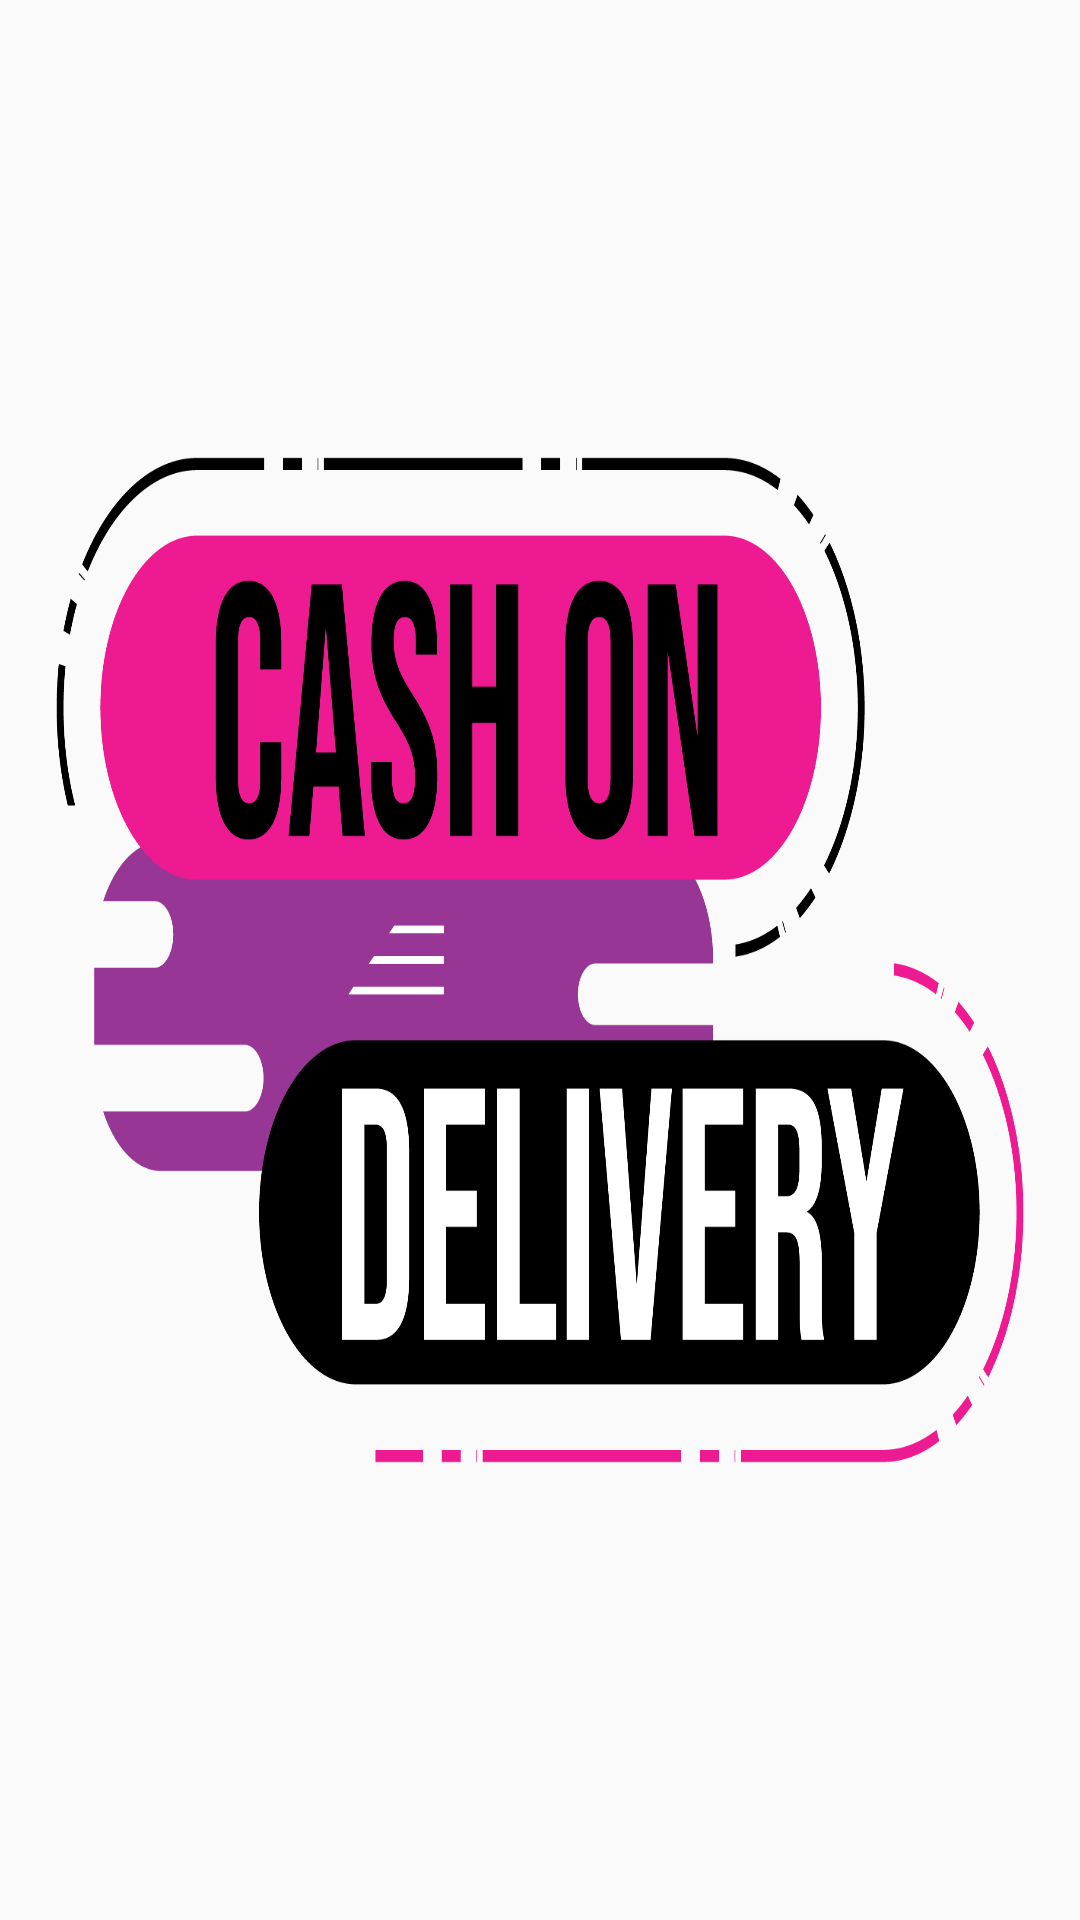

The Android layout XML behind this screen, and the referenced resources:
<!-- AndroidManifest.xml: application theme Theme.ComputerApp -->
<!-- res/layout/user_fragment_cash.xml -->
<?xml version="1.0" encoding="utf-8"?>
<FrameLayout xmlns:android="http://schemas.android.com/apk/res/android"
    android:layout_width="match_parent"
    android:layout_height="match_parent">
    <ImageView
        android:scaleType="fitXY"
        android:src="@drawable/cod"
        android:layout_width="match_parent"
        android:layout_height="match_parent" />

</FrameLayout>
<!-- resources referenced by this layout -->
<resources>
  <!-- drawable cod: png bitmap (drawable, 53898 bytes) -->
  <style name="Theme.ComputerApp" parent="Theme.AppCompat.Light.NoActionBar">
          
          <item name="colorPrimary">#008970</item>
          <item name="colorPrimaryVariant">@color/purple_700</item>
          <item name="colorOnPrimary">@color/white</item>
          
          <item name="colorSecondary">@color/teal_200</item>
          <item name="colorSecondaryVariant">@color/teal_700</item>
          <item name="colorOnSecondary">@color/black</item>
          
          <item name="android:statusBarColor" tools:targetApi="l">?attr/colorPrimaryVariant</item>
          
      </style>
  <color name="purple_700">#FF3700B3</color>
  <color name="white">#FFFFFFFF</color>
  <color name="teal_200">#FF03DAC5</color>
  <color name="teal_700">#FF018786</color>
  <color name="black">#FF000000</color>
</resources>
